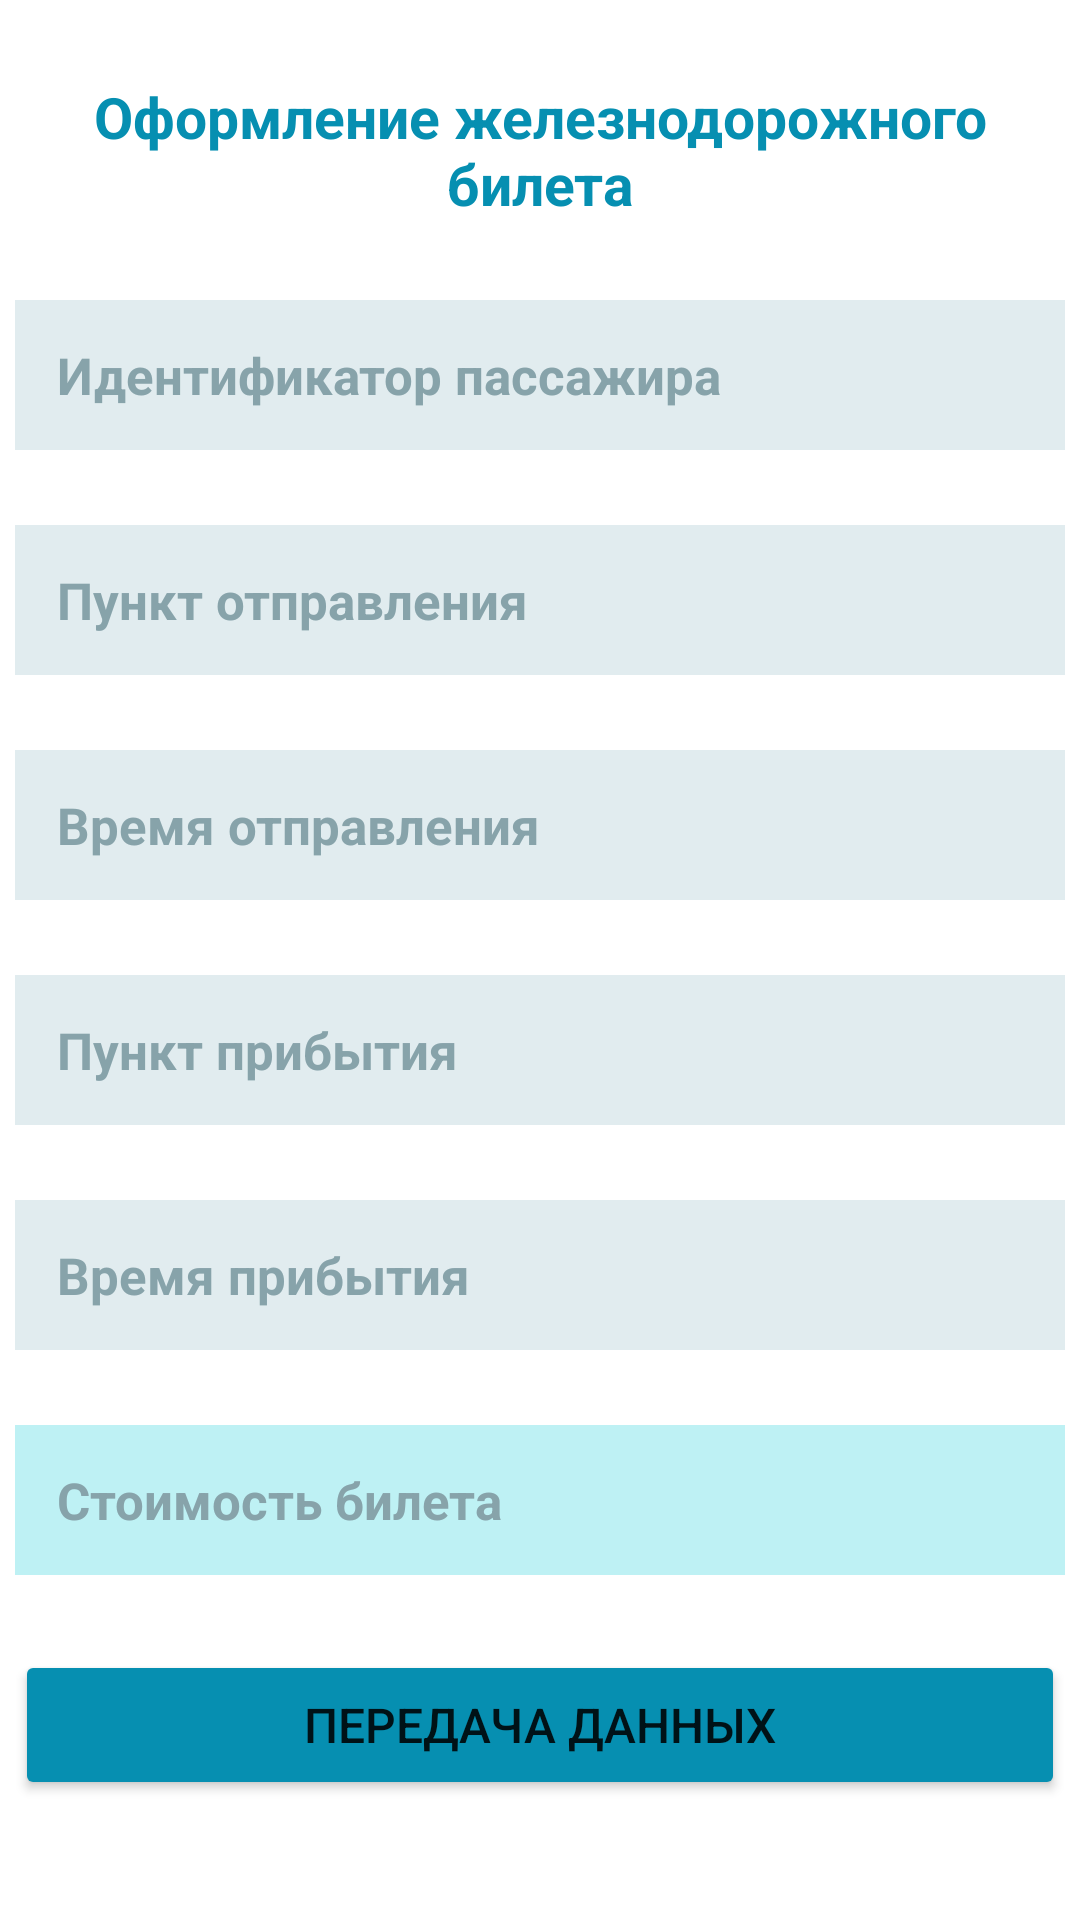

Android layout source for this screen:
<!-- AndroidManifest.xml: application theme Theme.Homework_4_2 -->
<!-- res/layout/activity_main.xml -->
<?xml version="1.0" encoding="utf-8"?>
<androidx.constraintlayout.widget.ConstraintLayout xmlns:android="http://schemas.android.com/apk/res/android"
    xmlns:app="http://schemas.android.com/apk/res-auto"
    xmlns:tools="http://schemas.android.com/tools"
    android:layout_width="match_parent"
    android:layout_height="match_parent"
    tools:context=".MainActivity">

    <TextView
        android:id="@+id/textView"
        android:layout_width="350dp"
        android:layout_height="50dp"
        android:layout_marginTop="25dp"
        android:text="Оформление железнодорожного билета"
        android:gravity="center"
        android:textSize="19sp"
        android:textStyle="bold"
        android:textColor="#068FB1"
        app:layout_constraintEnd_toEndOf="parent"
        app:layout_constraintStart_toStartOf="parent"
        app:layout_constraintTop_toTopOf="parent" />

    <EditText
        android:id="@+id/idIn"
        android:layout_width="350dp"
        android:layout_height="50dp"
        android:layout_marginTop="25dp"
        android:ems="10"
        android:hint="Идентификатор пассажира"
        android:paddingStart="14sp"
        android:textSize="17sp"
        android:textStyle="bold"
        android:textColor="#068FB1"
        android:textColorHint="#87A3AA"
        android:background="#E1ECEF"
        app:layout_constraintEnd_toEndOf="parent"
        app:layout_constraintStart_toStartOf="parent"
        app:layout_constraintTop_toBottomOf="@+id/textView" />

    <EditText
        android:id="@+id/departurePointIn"
        android:layout_width="350dp"
        android:layout_height="50dp"
        android:layout_marginTop="25dp"
        android:background="#E1ECEF"
        android:ems="10"
        android:hint="Пункт отправления"
        android:paddingStart="14sp"
        android:textColor="#068FB1"
        android:textColorHint="#87A3AA"
        android:textSize="17sp"
        android:textStyle="bold"
        app:layout_constraintEnd_toEndOf="parent"
        app:layout_constraintStart_toStartOf="parent"
        app:layout_constraintTop_toBottomOf="@+id/idIn" />

    <EditText
        android:id="@+id/departureDateIn"
        android:layout_width="350dp"
        android:layout_height="50dp"
        android:layout_marginTop="25dp"
        android:background="#E1ECEF"
        android:ems="10"
        android:hint="Время отправления"
        android:paddingStart="14sp"
        android:textColor="#068FB1"
        android:textColorHint="#87A3AA"
        android:textSize="17sp"
        android:textStyle="bold"
        app:layout_constraintEnd_toEndOf="parent"
        app:layout_constraintStart_toStartOf="parent"
        app:layout_constraintTop_toBottomOf="@+id/departurePointIn" />

    <EditText
        android:id="@+id/arrivalPointIn"
        android:layout_width="350dp"
        android:layout_height="50dp"
        android:layout_marginTop="25dp"
        android:background="#E1ECEF"
        android:ems="10"
        android:hint="Пункт прибытия"
        android:paddingStart="14sp"
        android:textColor="#068FB1"
        android:textColorHint="#87A3AA"
        android:textSize="17sp"
        android:textStyle="bold"
        app:layout_constraintEnd_toEndOf="parent"
        app:layout_constraintStart_toStartOf="parent"
        app:layout_constraintTop_toBottomOf="@+id/departureDateIn" />

    <EditText
        android:id="@+id/arrivalDateIn"
        android:layout_width="350dp"
        android:layout_height="50dp"
        android:layout_marginTop="25dp"
        android:background="#E1ECEF"
        android:ems="10"
        android:hint="Время прибытия"
        android:paddingStart="14sp"
        android:textColor="#068FB1"
        android:textColorHint="#87A3AA"
        android:textSize="17sp"
        android:textStyle="bold"
        app:layout_constraintEnd_toEndOf="parent"
        app:layout_constraintStart_toStartOf="parent"
        app:layout_constraintTop_toBottomOf="@+id/arrivalPointIn" />

    <TextView
        android:id="@+id/costTicketIn"
        android:layout_width="350dp"
        android:layout_height="50dp"
        android:layout_marginTop="25dp"
        android:background="#BEF1F4"
        android:gravity="center_vertical"
        android:hint="Стоимость билета"
        android:paddingStart="14sp"
        android:textColor="#068FB1"
        android:textColorHint="#87A3AA"
        android:textSize="17sp"
        android:textStyle="bold"
        app:layout_constraintEnd_toEndOf="parent"
        app:layout_constraintStart_toStartOf="parent"
        app:layout_constraintTop_toBottomOf="@+id/arrivalDateIn" />

    <Button
        android:id="@+id/button"
        android:layout_width="350dp"
        android:layout_height="50dp"
        android:layout_marginTop="25dp"
        android:text="Передача данных"
        android:textSize="16sp"
        android:backgroundTint="#068FB1"
        app:layout_constraintEnd_toEndOf="parent"
        app:layout_constraintStart_toStartOf="parent"
        app:layout_constraintTop_toBottomOf="@+id/costTicketIn" />

</androidx.constraintlayout.widget.ConstraintLayout>
<!-- resources referenced by this layout -->
<resources>
  <style name="Theme.Homework_4_2" parent="Theme.MaterialComponents.DayNight.DarkActionBar">
          
          <item name="colorPrimary">@color/purple_500</item>
          <item name="colorPrimaryVariant">@color/purple_700</item>
          <item name="colorOnPrimary">@color/white</item>
          
          <item name="colorSecondary">@color/teal_200</item>
          <item name="colorSecondaryVariant">@color/teal_700</item>
          <item name="colorOnSecondary">@color/black</item>
          
          <item name="android:statusBarColor">?attr/colorPrimaryVariant</item>
          
      </style>
  <!-- not gathered from this repository: default colours our renderer supplied (Android Studio template values) -->
  <color name="purple_500">#FF6200EE</color>
  <color name="purple_700">#FF3700B3</color>
  <color name="teal_200">#FF03DAC5</color>
  <color name="teal_700">#FF018786</color>
  <color name="black">#FF000000</color>
  <color name="white">#FFFFFFFF</color>
</resources>
